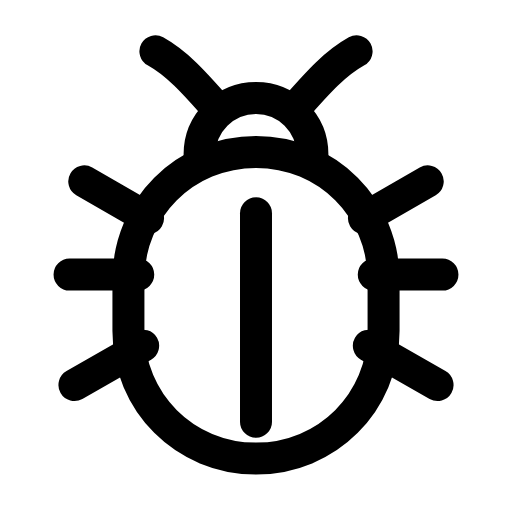
t = 0.00 s
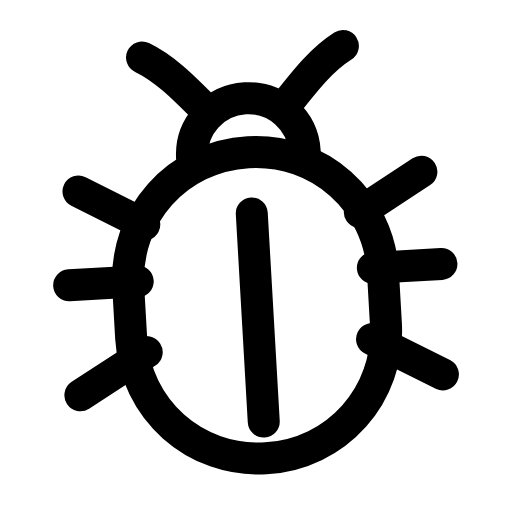
t = 0.28 s
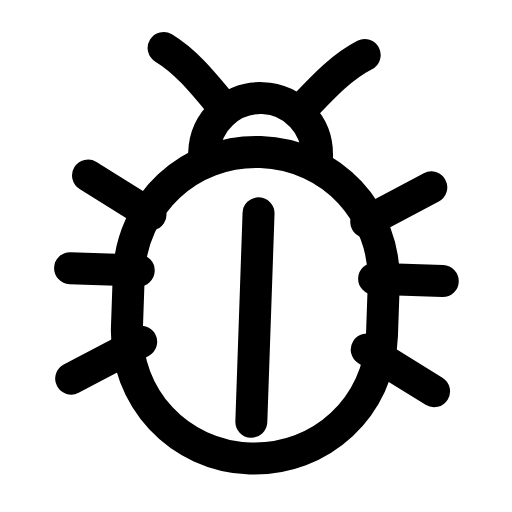
t = 0.56 s
t = 0.83 s: frame unchanged from t = 0.00 s, image omitted
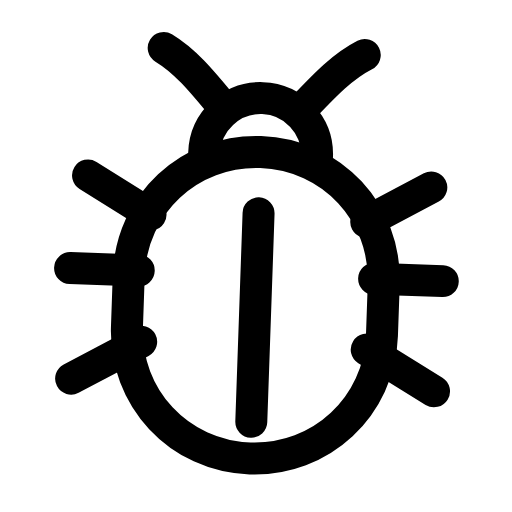
t = 1.12 s
t = 1.42 s: frame unchanged from t = 0.00 s, image omitted

The animated SVG that drew these frames (rendered in a browser with its animation timeline set to each time). Animation: 1 SMIL element (animateTransform=1); one cycle of 1.70 s, repeats indefinitely.

<svg xmlns="http://www.w3.org/2000/svg" width="24" height="24" viewBox="0 0 24 24" fill="none"><g transform="translate(-1.8 -2.653) scale(1.15)"><g><animateTransform attributeName="transform" type="rotate" values="0 12 14;0 12 14;-4 12 14;2 12 14;0 12 14;0 12 14;2 12 14;-4 12 14;0 12 14;0 12 14;0 12 14" keyTimes="0;0.135;0.2475;0.36;0.45;0.6;0.66;0.735;0.81;0.9;1" dur="1.7s" repeatCount="indefinite" calcMode="spline" keySplines="0.16 1 0.3 1;0.16 1 0.3 1;0.16 1 0.3 1;0.16 1 0.3 1;0.16 1 0.3 1;0.16 1 0.3 1;0.16 1 0.3 1;0.16 1 0.3 1;0.16 1 0.3 1;0.16 1 0.3 1"/><path stroke="currentColor" stroke-width="1.304" stroke-linecap="round" stroke-linejoin="round" fill="none" d="M9.7 8.6A2.3 2.3 0 0 1 14.3 8.6"></path><path stroke="currentColor" stroke-width="1.304" stroke-linecap="round" stroke-linejoin="round" fill="none" d="M10.3 6.6C9.5 5.7 8.8 4.9 7.9 4.4M13.7 6.6C14.5 5.7 15.2 4.9 16.1 4.4"></path><path stroke="currentColor" stroke-width="1.304" stroke-linecap="round" stroke-linejoin="round" fill="none" d="M12 8.5C9.1 8.5 6.8 10.8 6.8 13.7L6.8 15.8C6.8 18.7 9.1 21 12 21S17.2 18.7 17.2 15.8L17.2 13.7C17.2 10.8 14.9 8.5 12 8.5Z"></path><path stroke="currentColor" stroke-width="1.304" stroke-linecap="round" stroke-linejoin="round" fill="none" d="M12 11L12 19.5"></path><path stroke="currentColor" stroke-width="1.304" stroke-linecap="round" stroke-linejoin="round" fill="none" d="M7.2 13.5L4.4 13.5M7.4 16.4L4.6 18M7.6 11.2L5 9.7M16.8 13.5L19.6 13.5M16.6 16.4L19.4 18M16.4 11.2L19 9.7"></path></g></g></svg>
